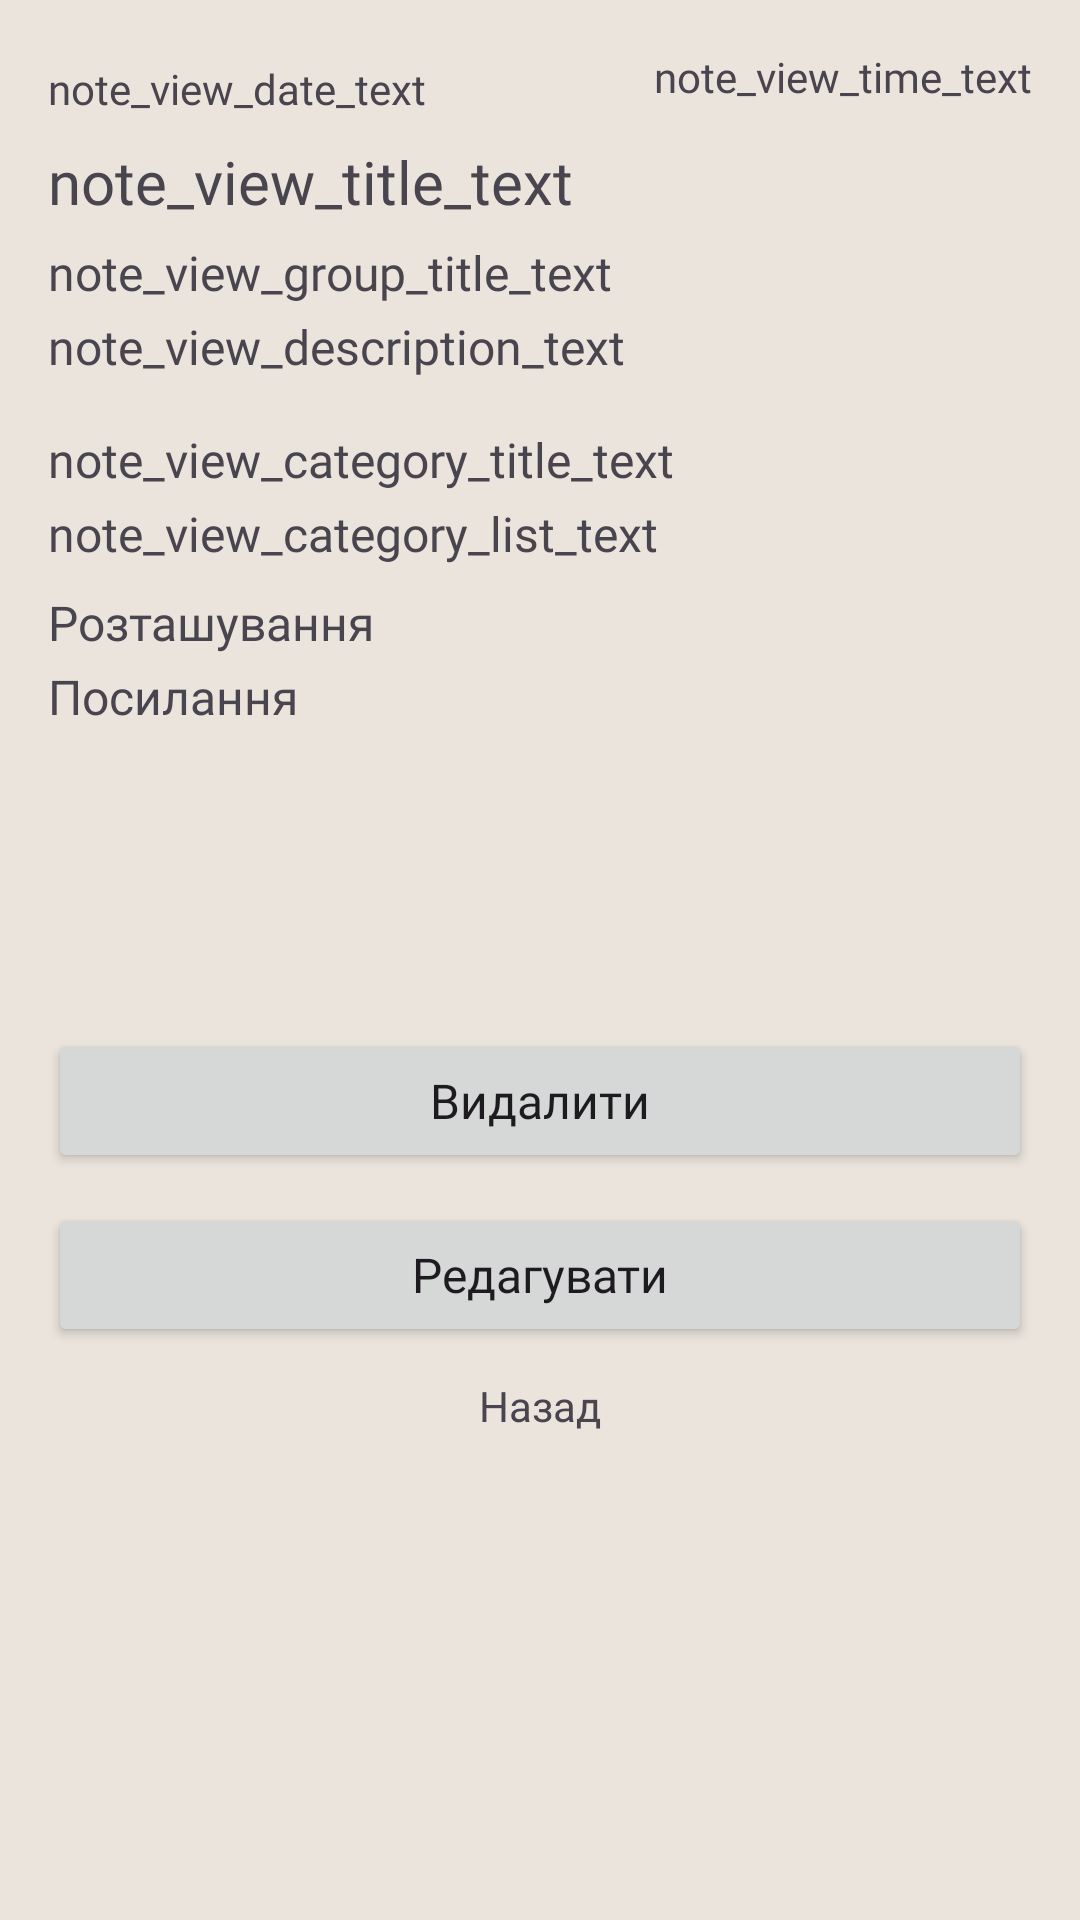

Android layout source for this screen:
<!-- AndroidManifest.xml: application theme Theme.Piv_dev_project -->
<!-- res/layout/activity_view_lesson.xml -->
<?xml version="1.0" encoding="utf-8"?>
<ScrollView xmlns:android="http://schemas.android.com/apk/res/android"
    xmlns:app="http://schemas.android.com/apk/res-auto"
    xmlns:tools="http://schemas.android.com/tools"
    android:layout_width="match_parent"
    android:background="@color/background"
    android:layout_height="match_parent"
    tools:context=".lesson.ViewLessonActivity">

    <RelativeLayout
        android:layout_width="match_parent"
        android:layout_height="match_parent"
        >

        

        <RelativeLayout
            android:layout_width="match_parent"
            android:layout_height="match_parent"
            android:paddingLeft="16dp"
            android:paddingTop="16dp"
            android:paddingRight="16dp"
            >

            <RelativeLayout
                android:id="@+id/note_view_data_time_layout"
                android:layout_width="match_parent"
                android:layout_height="wrap_content">

                <TextView
                    android:id="@+id/note_view_date_text_view"
                    android:layout_width="wrap_content"
                    android:layout_height="wrap_content"
                    android:layout_alignParentLeft="true"
                    android:layout_marginTop="4dp"
                    android:layout_marginBottom="8dp"
                    android:fontFamily="@font/roboto_slab_light"
                    android:text="note_view_date_text"
                    android:textSize="14sp" />

                <TextView
                    android:id="@+id/note_view_time_text_view"
                    android:layout_width="wrap_content"
                    android:layout_height="wrap_content"
                    android:layout_alignParentRight="true"
                    android:fontFamily="@font/roboto_slab_light"
                    android:text="note_view_time_text"
                    android:textSize="14sp" />

            </RelativeLayout>

            <TextView
                android:id="@+id/note_view_title_text_view"
                android:layout_width="wrap_content"
                android:layout_height="wrap_content"
                android:layout_below="@+id/note_view_data_time_layout"
                android:layout_marginBottom="6dp"
                android:fontFamily="@font/roboto_slab_bold"
                android:text="note_view_title_text"
                android:textSize="20sp" />

            <TextView
                android:id="@+id/note_view_place_title_text_view"
                android:layout_width="wrap_content"
                android:layout_height="wrap_content"
                android:layout_below="@+id/note_view_title_text_view"
                android:layout_marginBottom="3dp"
                android:fontFamily="@font/roboto_slab_bold"
                android:text="note_view_group_title_text"
                android:textSize="16sp" />

            <TextView
                android:id="@+id/note_view_description_text_view"
                android:layout_width="wrap_content"
                android:layout_height="wrap_content"
                android:layout_below="@+id/note_view_place_title_text_view"
                android:layout_marginBottom="16dp"
                android:fontFamily="@font/roboto_slab"
                android:text="note_view_description_text"
                android:textSize="16sp" />


            <TextView
                android:id="@+id/note_view_category_title_text_view"
                android:layout_width="wrap_content"
                android:layout_height="wrap_content"
                android:layout_below="@+id/note_view_description_text_view"
                android:layout_marginBottom="3dp"
                android:fontFamily="@font/roboto_slab"
                android:text="note_view_category_title_text"
                android:textSize="16sp" />

            <TextView
                android:id="@+id/note_view_category_list_text_view"
                android:layout_width="wrap_content"
                android:layout_height="wrap_content"
                android:layout_below="@+id/note_view_category_title_text_view"
                android:layout_marginBottom="8dp"
                android:fontFamily="@font/roboto_slab"
                android:text="note_view_category_list_text"
                android:textSize="16sp" />

            <TextView
                android:id="@+id/textView5"
                android:layout_width="wrap_content"
                android:layout_height="wrap_content"
                android:layout_below="@+id/note_view_category_list_text_view"
                android:layout_marginBottom="3dp"
                android:fontFamily="@font/roboto_slab"
                android:text="Розташування"
                android:textSize="16sp" />

            <RelativeLayout

                android:layout_below="@+id/note_view_category_list_file_view"
                android:layout_centerHorizontal="true"
                android:layout_width="match_parent"
                android:layout_height="match_parent">

                <Button
                    android:id="@+id/note_view_edit_button"
                    android:layout_width="match_parent"
                    android:layout_height="wrap_content"
                    android:layout_below="@id/note_view_delete_button"
                    android:layout_marginBottom="10dp"

                    android:fontFamily="@font/roboto_slab"
                    android:letterSpacing="0"
                    android:onClick="editNote"
                    android:text="@string/note_view_edit_button_title_text"
                    android:textAllCaps="false"
                    android:textSize="16sp" />

                <TextView
                    android:id="@+id/note_view_cancel_text_view"
                    android:layout_width="wrap_content"
                    android:layout_height="wrap_content"
                    android:layout_below="@id/note_view_edit_button"
                    android:layout_centerHorizontal="true"
                    android:layout_marginBottom="15dp"
                    android:fontFamily="@font/roboto_slab"
                    android:onClick="cancel"
                    android:text="@string/note_view_back_button_title_text" />

                <Button
                    android:id="@+id/note_view_delete_button"
                    android:layout_width="match_parent"
                    android:layout_height="wrap_content"
                    android:layout_marginBottom="10dp"

                    android:fontFamily="@font/roboto_slab"

                    android:letterSpacing="0"
                    android:onClick="deleteFromFirebase"
                    android:text="@string/note_view_delete_button_title_text"
                    android:textAllCaps="false"
                    android:textSize="16sp" />

            </RelativeLayout>

            <TextView
                android:id="@+id/note_view_category_list_file_view"

                android:layout_width="wrap_content"
                android:layout_height="wrap_content"
                android:layout_below="@+id/textView5"
                android:layout_marginBottom="100dp"
                android:fontFamily="@font/roboto_slab"
                android:text="Посилання"
                android:textSize="16sp" />


        </RelativeLayout>

    </RelativeLayout>


</ScrollView>
<!-- resources referenced by this layout -->
<resources>
  <color name="background">#EAE4DC</color>
  <string name="note_view_back_button_title_text">Назад</string>
  <string name="note_view_delete_button_title_text">Видалити</string>
  <string name="note_view_edit_button_title_text">Редагувати</string>
  <style name="Theme.Piv_dev_project" parent="Theme.Material3.Light.NoActionBar">
          
          
          <item name="colorPrimary">@color/buttons</item>
          <item name="colorPrimaryVariant">@color/buttons</item>
          <item name="colorOnPrimary">@color/background</item>
          
          <item name="colorSecondary">@color/buttons</item>
          <item name="colorSecondaryVariant">@color/buttons</item>
          <item name="colorOnSecondary">@color/black</item>
          
          <item name="android:statusBarColor">@color/buttons</item>
          
          
      </style>
  <color name="buttons">#4D5F72</color>
  <color name="black">#FF000000</color>
</resources>
